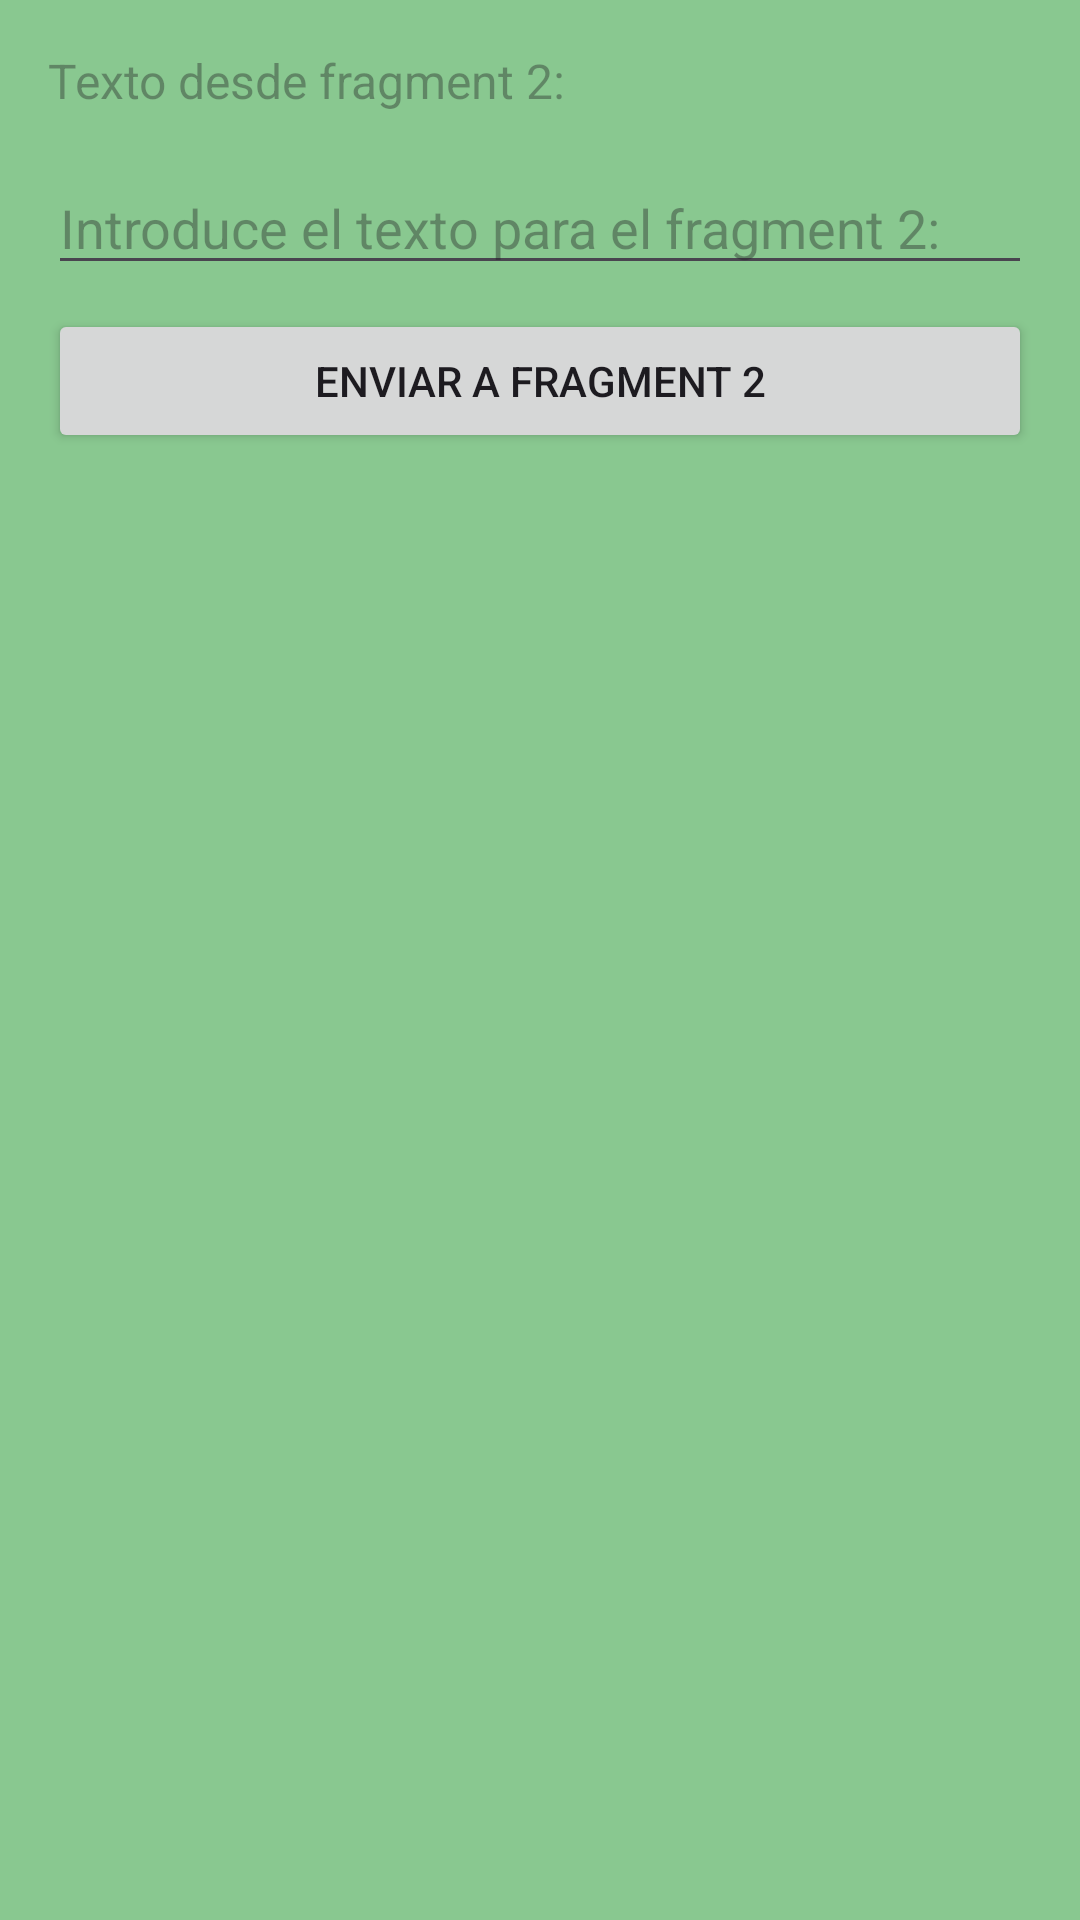

Layout XML and referenced resources for this Android screen:
<!-- AndroidManifest.xml: application theme Theme.FragmentsDatos -->
<!-- res/layout/fragment_one.xml -->
<?xml version="1.0" encoding="utf-8"?>
<LinearLayout xmlns:android="http://schemas.android.com/apk/res/android"
    android:layout_width="match_parent"
    android:layout_height="match_parent"
    android:orientation="vertical"
    android:padding="16dp"
    android:background="#AE54B35D">

    <TextView
        android:id="@+id/tvTextoRecibido1"
        android:layout_width="match_parent"
        android:layout_height="wrap_content"
        android:layout_marginBottom="16dp"
        android:textSize="16sp"
        android:hint="@string/texto_desde_fragment_2"/>

    <EditText
        android:id="@+id/etInput1"
        android:layout_width="match_parent"
        android:layout_height="wrap_content"
        android:hint="@string/intro_texto_para_fragment_2"
        android:inputType="text"
        android:autofillHints=""

        />

    <Button
        android:id="@+id/btnEnviar1"
        android:layout_width="match_parent"
        android:layout_height="wrap_content"
        android:layout_marginTop="8dp"
        android:text="@string/enviar_fragment_2"/>

</LinearLayout>
<!-- resources referenced by this layout -->
<resources>
  <string name="enviar_fragment_2">Enviar a fragment 2</string>
  <string name="intro_texto_para_fragment_2">Introduce el texto para el fragment 2:</string>
  <string name="texto_desde_fragment_2">Texto desde fragment 2:</string>
  <style name="Theme.FragmentsDatos" parent="Base.Theme.FragmentsDatos" />
  <style name="Base.Theme.FragmentsDatos" parent="Theme.Material3.DayNight.NoActionBar">
          
          
      </style>
</resources>
